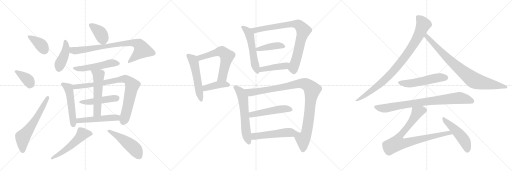
t = 0.00 s
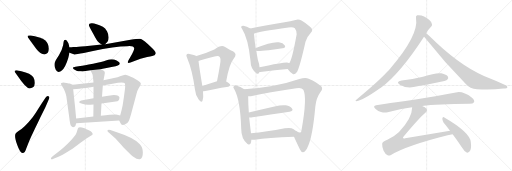
t = 4.56 s
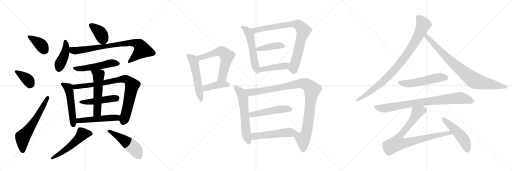
t = 9.12 s
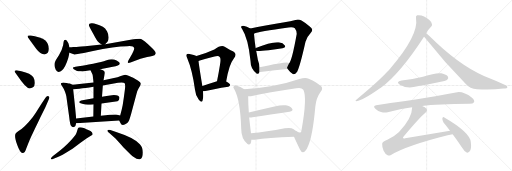
t = 13.67 s
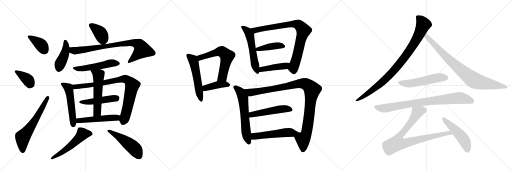
t = 18.23 s
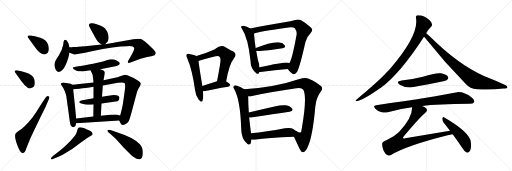
t = 22.79 s

The animated SVG that drew these frames (rendered in a browser with its animation timeline set to each time). Animation: 31 CSS @keyframes rules; one cycle of 22.79 s.

<svg version="1.1" viewBox="0 0 3072 1024" xmlns="http://www.w3.org/2000/svg">
  <g stroke="lightgray" stroke-dasharray="1,1" stroke-width="1" transform="scale(4, 4)">
    <line x1="0" y1="0" x2="256" y2="256"></line>
    <line x1="256" y1="0" x2="0" y2="256"></line>
    <line x1="128" y1="0" x2="128" y2="256"></line>
    <line x1="0" y1="128" x2="256" y2="128"></line>
    <line x1="256" y1="0" x2="512" y2="256"></line>
    <line x1="512" y1="0" x2="256" y2="256"></line>
    <line x1="384" y1="0" x2="384" y2="256"></line>
    <line x1="256" y1="128" x2="512" y2="128"></line>
    <line x1="512" y1="0" x2="768" y2="256"></line>
    <line x1="768" y1="0" x2="512" y2="256"></line>
    <line x1="640" y1="0" x2="640" y2="256"></line>
    <line x1="512" y1="128" x2="768" y2="128"></line>
  </g>
<g transform="scale(1, -1) translate(0, -850)">
   <style type="text/css">
    @keyframes keyframes0 {
      from {
       stroke: black;
       stroke-dashoffset: 381;
       stroke-width: 128;
       }
       55% {
       animation-timing-function: step-end;
       stroke: black;
       stroke-dashoffset: 0;
       stroke-width: 128;
       }
       to {
       stroke: black;
       stroke-width: 1024;
       }
       }
       #make-me-a-hanzi-animation-0 {
         animation: keyframes0 0.560059s both;
         animation-delay: 0.000000s;
         animation-timing-function: linear;
       }
    @keyframes keyframes1 {
      from {
       stroke: black;
       stroke-dashoffset: 377;
       stroke-width: 128;
       }
       55% {
       animation-timing-function: step-end;
       stroke: black;
       stroke-dashoffset: 0;
       stroke-width: 128;
       }
       to {
       stroke: black;
       stroke-width: 1024;
       }
       }
       #make-me-a-hanzi-animation-1 {
         animation: keyframes1 0.556803s both;
         animation-delay: 0.560059s;
         animation-timing-function: linear;
       }
    @keyframes keyframes2 {
      from {
       stroke: black;
       stroke-dashoffset: 619;
       stroke-width: 128;
       }
       67% {
       animation-timing-function: step-end;
       stroke: black;
       stroke-dashoffset: 0;
       stroke-width: 128;
       }
       to {
       stroke: black;
       stroke-width: 1024;
       }
       }
       #make-me-a-hanzi-animation-2 {
         animation: keyframes2 0.753743s both;
         animation-delay: 1.116862s;
         animation-timing-function: linear;
       }
    @keyframes keyframes3 {
      from {
       stroke: black;
       stroke-dashoffset: 389;
       stroke-width: 128;
       }
       56% {
       animation-timing-function: step-end;
       stroke: black;
       stroke-dashoffset: 0;
       stroke-width: 128;
       }
       to {
       stroke: black;
       stroke-width: 1024;
       }
       }
       #make-me-a-hanzi-animation-3 {
         animation: keyframes3 0.566569s both;
         animation-delay: 1.870605s;
         animation-timing-function: linear;
       }
    @keyframes keyframes4 {
      from {
       stroke: black;
       stroke-dashoffset: 429;
       stroke-width: 128;
       }
       58% {
       animation-timing-function: step-end;
       stroke: black;
       stroke-dashoffset: 0;
       stroke-width: 128;
       }
       to {
       stroke: black;
       stroke-width: 1024;
       }
       }
       #make-me-a-hanzi-animation-4 {
         animation: keyframes4 0.599121s both;
         animation-delay: 2.437174s;
         animation-timing-function: linear;
       }
    @keyframes keyframes5 {
      from {
       stroke: black;
       stroke-dashoffset: 819;
       stroke-width: 128;
       }
       73% {
       animation-timing-function: step-end;
       stroke: black;
       stroke-dashoffset: 0;
       stroke-width: 128;
       }
       to {
       stroke: black;
       stroke-width: 1024;
       }
       }
       #make-me-a-hanzi-animation-5 {
         animation: keyframes5 0.916504s both;
         animation-delay: 3.036296s;
         animation-timing-function: linear;
       }
    @keyframes keyframes6 {
      from {
       stroke: black;
       stroke-dashoffset: 521;
       stroke-width: 128;
       }
       63% {
       animation-timing-function: step-end;
       stroke: black;
       stroke-dashoffset: 0;
       stroke-width: 128;
       }
       to {
       stroke: black;
       stroke-width: 1024;
       }
       }
       #make-me-a-hanzi-animation-6 {
         animation: keyframes6 0.673991s both;
         animation-delay: 3.952799s;
         animation-timing-function: linear;
       }
    @keyframes keyframes7 {
      from {
       stroke: black;
       stroke-dashoffset: 526;
       stroke-width: 128;
       }
       63% {
       animation-timing-function: step-end;
       stroke: black;
       stroke-dashoffset: 0;
       stroke-width: 128;
       }
       to {
       stroke: black;
       stroke-width: 1024;
       }
       }
       #make-me-a-hanzi-animation-7 {
         animation: keyframes7 0.678060s both;
         animation-delay: 4.626790s;
         animation-timing-function: linear;
       }
    @keyframes keyframes8 {
      from {
       stroke: black;
       stroke-dashoffset: 854;
       stroke-width: 128;
       }
       74% {
       animation-timing-function: step-end;
       stroke: black;
       stroke-dashoffset: 0;
       stroke-width: 128;
       }
       to {
       stroke: black;
       stroke-width: 1024;
       }
       }
       #make-me-a-hanzi-animation-8 {
         animation: keyframes8 0.944987s both;
         animation-delay: 5.304850s;
         animation-timing-function: linear;
       }
    @keyframes keyframes9 {
      from {
       stroke: black;
       stroke-dashoffset: 478;
       stroke-width: 128;
       }
       61% {
       animation-timing-function: step-end;
       stroke: black;
       stroke-dashoffset: 0;
       stroke-width: 128;
       }
       to {
       stroke: black;
       stroke-width: 1024;
       }
       }
       #make-me-a-hanzi-animation-9 {
         animation: keyframes9 0.638997s both;
         animation-delay: 6.249837s;
         animation-timing-function: linear;
       }
    @keyframes keyframes10 {
      from {
       stroke: black;
       stroke-dashoffset: 550;
       stroke-width: 128;
       }
       64% {
       animation-timing-function: step-end;
       stroke: black;
       stroke-dashoffset: 0;
       stroke-width: 128;
       }
       to {
       stroke: black;
       stroke-width: 1024;
       }
       }
       #make-me-a-hanzi-animation-10 {
         animation: keyframes10 0.697591s both;
         animation-delay: 6.888835s;
         animation-timing-function: linear;
       }
    @keyframes keyframes11 {
      from {
       stroke: black;
       stroke-dashoffset: 510;
       stroke-width: 128;
       }
       62% {
       animation-timing-function: step-end;
       stroke: black;
       stroke-dashoffset: 0;
       stroke-width: 128;
       }
       to {
       stroke: black;
       stroke-width: 1024;
       }
       }
       #make-me-a-hanzi-animation-11 {
         animation: keyframes11 0.665039s both;
         animation-delay: 7.586426s;
         animation-timing-function: linear;
       }
    @keyframes keyframes12 {
      from {
       stroke: black;
       stroke-dashoffset: 539;
       stroke-width: 128;
       }
       64% {
       animation-timing-function: step-end;
       stroke: black;
       stroke-dashoffset: 0;
       stroke-width: 128;
       }
       to {
       stroke: black;
       stroke-width: 1024;
       }
       }
       #make-me-a-hanzi-animation-12 {
         animation: keyframes12 0.688639s both;
         animation-delay: 8.251465s;
         animation-timing-function: linear;
       }
    @keyframes keyframes13 {
      from {
       stroke: black;
       stroke-dashoffset: 500;
       stroke-width: 128;
       }
       62% {
       animation-timing-function: step-end;
       stroke: black;
       stroke-dashoffset: 0;
       stroke-width: 128;
       }
       to {
       stroke: black;
       stroke-width: 1024;
       }
       }
       #make-me-a-hanzi-animation-13 {
         animation: keyframes13 0.656901s both;
         animation-delay: 8.940104s;
         animation-timing-function: linear;
       }
    @keyframes keyframes14 {
      from {
       stroke: black;
       stroke-dashoffset: 537;
       stroke-width: 128;
       }
       64% {
       animation-timing-function: step-end;
       stroke: black;
       stroke-dashoffset: 0;
       stroke-width: 128;
       }
       to {
       stroke: black;
       stroke-width: 1024;
       }
       }
       #make-me-a-hanzi-animation-14 {
         animation: keyframes14 0.687012s both;
         animation-delay: 9.597005s;
         animation-timing-function: linear;
       }
    @keyframes keyframes15 {
      from {
       stroke: black;
       stroke-dashoffset: 610;
       stroke-width: 128;
       }
       67% {
       animation-timing-function: step-end;
       stroke: black;
       stroke-dashoffset: 0;
       stroke-width: 128;
       }
       to {
       stroke: black;
       stroke-width: 1024;
       }
       }
       #make-me-a-hanzi-animation-15 {
         animation: keyframes15 0.746419s both;
         animation-delay: 10.284017s;
         animation-timing-function: linear;
       }
    @keyframes keyframes16 {
      from {
       stroke: black;
       stroke-dashoffset: 411;
       stroke-width: 128;
       }
       57% {
       animation-timing-function: step-end;
       stroke: black;
       stroke-dashoffset: 0;
       stroke-width: 128;
       }
       to {
       stroke: black;
       stroke-width: 1024;
       }
       }
       #make-me-a-hanzi-animation-16 {
         animation: keyframes16 0.584473s both;
         animation-delay: 11.030436s;
         animation-timing-function: linear;
       }
    @keyframes keyframes17 {
      from {
       stroke: black;
       stroke-dashoffset: 549;
       stroke-width: 128;
       }
       64% {
       animation-timing-function: step-end;
       stroke: black;
       stroke-dashoffset: 0;
       stroke-width: 128;
       }
       to {
       stroke: black;
       stroke-width: 1024;
       }
       }
       #make-me-a-hanzi-animation-17 {
         animation: keyframes17 0.696777s both;
         animation-delay: 11.614909s;
         animation-timing-function: linear;
       }
    @keyframes keyframes18 {
      from {
       stroke: black;
       stroke-dashoffset: 839;
       stroke-width: 128;
       }
       73% {
       animation-timing-function: step-end;
       stroke: black;
       stroke-dashoffset: 0;
       stroke-width: 128;
       }
       to {
       stroke: black;
       stroke-width: 1024;
       }
       }
       #make-me-a-hanzi-animation-18 {
         animation: keyframes18 0.932780s both;
         animation-delay: 12.311686s;
         animation-timing-function: linear;
       }
    @keyframes keyframes19 {
      from {
       stroke: black;
       stroke-dashoffset: 420;
       stroke-width: 128;
       }
       58% {
       animation-timing-function: step-end;
       stroke: black;
       stroke-dashoffset: 0;
       stroke-width: 128;
       }
       to {
       stroke: black;
       stroke-width: 1024;
       }
       }
       #make-me-a-hanzi-animation-19 {
         animation: keyframes19 0.591797s both;
         animation-delay: 13.244466s;
         animation-timing-function: linear;
       }
    @keyframes keyframes20 {
      from {
       stroke: black;
       stroke-dashoffset: 434;
       stroke-width: 128;
       }
       59% {
       animation-timing-function: step-end;
       stroke: black;
       stroke-dashoffset: 0;
       stroke-width: 128;
       }
       to {
       stroke: black;
       stroke-width: 1024;
       }
       }
       #make-me-a-hanzi-animation-20 {
         animation: keyframes20 0.603190s both;
         animation-delay: 13.836263s;
         animation-timing-function: linear;
       }
    @keyframes keyframes21 {
      from {
       stroke: black;
       stroke-dashoffset: 607;
       stroke-width: 128;
       }
       66% {
       animation-timing-function: step-end;
       stroke: black;
       stroke-dashoffset: 0;
       stroke-width: 128;
       }
       to {
       stroke: black;
       stroke-width: 1024;
       }
       }
       #make-me-a-hanzi-animation-21 {
         animation: keyframes21 0.743978s both;
         animation-delay: 14.439453s;
         animation-timing-function: linear;
       }
    @keyframes keyframes22 {
      from {
       stroke: black;
       stroke-dashoffset: 1047;
       stroke-width: 128;
       }
       77% {
       animation-timing-function: step-end;
       stroke: black;
       stroke-dashoffset: 0;
       stroke-width: 128;
       }
       to {
       stroke: black;
       stroke-width: 1024;
       }
       }
       #make-me-a-hanzi-animation-22 {
         animation: keyframes22 1.102051s both;
         animation-delay: 15.183431s;
         animation-timing-function: linear;
       }
    @keyframes keyframes23 {
      from {
       stroke: black;
       stroke-dashoffset: 506;
       stroke-width: 128;
       }
       62% {
       animation-timing-function: step-end;
       stroke: black;
       stroke-dashoffset: 0;
       stroke-width: 128;
       }
       to {
       stroke: black;
       stroke-width: 1024;
       }
       }
       #make-me-a-hanzi-animation-23 {
         animation: keyframes23 0.661784s both;
         animation-delay: 16.285482s;
         animation-timing-function: linear;
       }
    @keyframes keyframes24 {
      from {
       stroke: black;
       stroke-dashoffset: 520;
       stroke-width: 128;
       }
       63% {
       animation-timing-function: step-end;
       stroke: black;
       stroke-dashoffset: 0;
       stroke-width: 128;
       }
       to {
       stroke: black;
       stroke-width: 1024;
       }
       }
       #make-me-a-hanzi-animation-24 {
         animation: keyframes24 0.673177s both;
         animation-delay: 16.947266s;
         animation-timing-function: linear;
       }
    @keyframes keyframes25 {
      from {
       stroke: black;
       stroke-dashoffset: 927;
       stroke-width: 128;
       }
       75% {
       animation-timing-function: step-end;
       stroke: black;
       stroke-dashoffset: 0;
       stroke-width: 128;
       }
       to {
       stroke: black;
       stroke-width: 1024;
       }
       }
       #make-me-a-hanzi-animation-25 {
         animation: keyframes25 1.004395s both;
         animation-delay: 17.620443s;
         animation-timing-function: linear;
       }
    @keyframes keyframes26 {
      from {
       stroke: black;
       stroke-dashoffset: 854;
       stroke-width: 128;
       }
       74% {
       animation-timing-function: step-end;
       stroke: black;
       stroke-dashoffset: 0;
       stroke-width: 128;
       }
       to {
       stroke: black;
       stroke-width: 1024;
       }
       }
       #make-me-a-hanzi-animation-26 {
         animation: keyframes26 0.944987s both;
         animation-delay: 18.624837s;
         animation-timing-function: linear;
       }
    @keyframes keyframes27 {
      from {
       stroke: black;
       stroke-dashoffset: 535;
       stroke-width: 128;
       }
       64% {
       animation-timing-function: step-end;
       stroke: black;
       stroke-dashoffset: 0;
       stroke-width: 128;
       }
       to {
       stroke: black;
       stroke-width: 1024;
       }
       }
       #make-me-a-hanzi-animation-27 {
         animation: keyframes27 0.685384s both;
         animation-delay: 19.569824s;
         animation-timing-function: linear;
       }
    @keyframes keyframes28 {
      from {
       stroke: black;
       stroke-dashoffset: 840;
       stroke-width: 128;
       }
       73% {
       animation-timing-function: step-end;
       stroke: black;
       stroke-dashoffset: 0;
       stroke-width: 128;
       }
       to {
       stroke: black;
       stroke-width: 1024;
       }
       }
       #make-me-a-hanzi-animation-28 {
         animation: keyframes28 0.933594s both;
         animation-delay: 20.255208s;
         animation-timing-function: linear;
       }
    @keyframes keyframes29 {
      from {
       stroke: black;
       stroke-dashoffset: 856;
       stroke-width: 128;
       }
       74% {
       animation-timing-function: step-end;
       stroke: black;
       stroke-dashoffset: 0;
       stroke-width: 128;
       }
       to {
       stroke: black;
       stroke-width: 1024;
       }
       }
       #make-me-a-hanzi-animation-29 {
         animation: keyframes29 0.946615s both;
         animation-delay: 21.188802s;
         animation-timing-function: linear;
       }
    @keyframes keyframes30 {
      from {
       stroke: black;
       stroke-dashoffset: 493;
       stroke-width: 128;
       }
       62% {
       animation-timing-function: step-end;
       stroke: black;
       stroke-dashoffset: 0;
       stroke-width: 128;
       }
       to {
       stroke: black;
       stroke-width: 1024;
       }
       }
       #make-me-a-hanzi-animation-30 {
         animation: keyframes30 0.651204s both;
         animation-delay: 22.135417s;
         animation-timing-function: linear;
       }
</style>
<path d="M 267 524 Q 293 528 293 558 Q 293 588 270 609 Q 257 620 209 633 L 185 638 Q 170 640 167 636 Q 164 631 169 624 L 217 558 Q 243 524 267 524 Z" fill="lightgray"></path> 
<path d="M 105 396 Q 156 320 178 320 Q 187 320 198 327 Q 209 334 209 353 Q 209 372 200 387 Q 185 412 128 424 L 100 429 Q 92 430 89 426.5 Q 86 423 91 416 L 105 396 Z" fill="lightgray"></path> 
<path d="M 247 226 L 227 194 Q 214 171 196 148 Q 150 89 109 63 Q 95 54 93 48 Q 85 33 103 -18 Q 121 -69 136 -67 Q 150 -67 157 -42 L 167 -16 Q 177 11 188 34 L 210 80 Q 221 101 241 144 L 273 209 L 293 256 Q 300 270 291 274 Q 281 278 273 264 L 247 226 Z" fill="lightgray"></path> 
<path d="M 631 585 L 645 601 Q 651 606 652 626 Q 652 646 642 664 Q 632 682 617 690 Q 574 712 553 712 Q 526 714 536 692 Q 542 680 561 645 Q 579 610 587 602 Q 595 594 610 584 C 623 575 623 575 631 585 Z" fill="lightgray"></path> 
<path d="M 417 568 L 411 590 Q 409 596 403 604 Q 397 612 392 612 Q 387 612 385 609.5 Q 383 607 381 596 L 379 581 Q 372 548 353.5 519.5 Q 335 491 333 486 Q 320 461 334.5 432 Q 349 403 381 439 Q 405 475 417 535 L 417 568 Z" fill="lightgray"></path> 
<path d="M 417 535 L 430 530 Q 439 527 444 525 Q 449 523 503 533 L 551 544 Q 691 574 763 574 Q 802 578 805 562 Q 807 553 783 510 L 771 490 Q 759 466 783 476 L 803 484 Q 843 502 883 509 Q 922 515 927 519 Q 931 524 934 530 Q 938 539 901 573 L 885 588 Q 851 617 839 618 Q 827 619 783 612 L 631 585 L 610 584 L 511 574 Q 461 569 452 569 L 439 569 Q 431 568 417 568 C 387 567 389 545 417 535 Z" fill="lightgray"></path> 
<path d="M 601 436 L 677 450 Q 715 455 719 468 Q 719 472 716.5 476 Q 714 480 699.5 488 Q 685 496 670.5 496 Q 656 496 635.5 488 Q 615 480 558.5 469 Q 502 458 481 455 L 453 451 Q 439 448 438 446 Q 437 444 439 440 Q 441 436 451 431 Q 461 426 463.5 425 Q 466 424 483 423 Q 500 422 503 423 L 543 429 L 601 436 Z" fill="lightgray"></path> 
<path d="M 435 342 L 419 350 Q 417 350 399 353 Q 381 356 375 355 Q 368 354 366 351 Q 363 348 373 334 Q 383 320 390 301 Q 397 282 398 274 L 415 150 Q 420 105 425 98 Q 435 82 447 90 Q 453 92 457 112 L 457 140 L 450 214 L 439 316 C 436 341 436 341 435 342 Z" fill="lightgray"></path> 
<path d="M 743 266 L 736 220 Q 731 194 721 158 C 714 131 714 131 715 128 L 727 106 Q 735 98 751 105 Q 766 112 772 123 Q 777 134 787 169 L 820 292 Q 824 308 832 322 L 841 337 Q 845 344 845 350 Q 845 356 827 368 L 799 384 Q 760 403 751 403 Q 741 402 725 395 Q 709 388 677 382 L 621 369 L 561 356 L 477 347 Q 472 346 435 342 C 405 339 409 314 439 316 L 477 319 Q 508 321 561 330 L 617 338 L 708 355 Q 740 359 747 353 Q 753 346 750 319 L 743 266 Z" fill="lightgray"></path> 
<path d="M 609 230 L 705 243 Q 717 248 717 264 Q 717 280 683 281 Q 674 281 612 270 L 561 261 L 487 248 Q 475 245 475 237 Q 475 232 493 228 Q 514 222 527 222 Q 540 222 561 224 L 609 230 Z" fill="lightgray"></path> 
<path d="M 605 156 L 609 230 L 612 270 L 617 338 L 621 369 L 627 401 Q 629 412 629 414 Q 629 416 626 423 Q 622 430 601 436 C 572 445 530 456 543 429 L 555 404 Q 557 399 561 356 L 561 330 L 561 261 L 561 224 L 560 152 C 560 122 603 126 605 156 Z" fill="lightgray"></path> 
<path d="M 721 158 L 696 164 Q 667 164 605 156 L 560 152 L 457 140 C 427 137 427 110 457 112 L 715 128 C 745 130 750 151 721 158 Z" fill="lightgray"></path> 
<path d="M 347 -91 Q 358 -87 391 -68 L 435 -41 L 483 -5 L 521 21 L 555 42 Q 560 57 533 69 Q 517 76 507 81 Q 480 90 470 85 Q 467 82 463.5 67.5 Q 460 53 453.5 43 Q 447 33 419 2.5 Q 391 -28 341 -67 L 316 -86 Q 303 -97 305.5 -102.5 Q 308 -108 321 -102 L 347 -91 Z" fill="lightgray"></path> 
<path d="M 671 40 L 693 20 L 731 -22 Q 736 -29 762.5 -55.5 Q 789 -82 800 -90 Q 828 -110 842.5 -103.5 Q 857 -97 857 -64.5 Q 857 -32 839 -14 Q 805 25 701 58 L 662 71 Q 649 75 645 69 Q 642 63 654 54 L 671 40 Z" fill="lightgray"></path> 
<path d="M 1179 515 Q 1167 521 1137 527 Q 1124 531 1121 525 Q 1114 519 1123 503 Q 1154 430 1170 313 Q 1173 279 1192 254 Q 1210 232 1215 247 Q 1222 268 1218 304 L 1214 335 Q 1195 450 1191 485 C 1188 511 1188 511 1179 515 Z" fill="lightgray"></path> 
<path d="M 1357 362 Q 1375 467 1402 499 Q 1426 527 1400 542 Q 1378 552 1348 571 Q 1326 583 1286 554 Q 1241 533 1179 515 C 1150 506 1163 476 1191 485 Q 1210 492 1287 512 Q 1312 519 1318 509 Q 1327 502 1320 462 Q 1313 417 1302 363 C 1296 334 1352 332 1357 362 Z" fill="lightgray"></path> 
<path d="M 1218 304 Q 1227 303 1240 306 Q 1280 318 1370 331 Q 1380 332 1381 342 Q 1381 349 1357 362 C 1336 374 1331 372 1302 363 Q 1253 347 1214 335 C 1185 326 1188 305 1218 304 Z" fill="lightgray"></path> 
<path d="M 1502 680 Q 1481 692 1460 696 Q 1453 697 1449 693 Q 1443 689 1452 678 Q 1489 621 1503 486 Q 1503 435 1541 409 L 1543 408 Q 1553 407 1557 419 L 1557 447 Q 1556 469 1547 493 Q 1543 517 1537 546 L 1534 562 Q 1527 611 1524 649 C 1522 669 1522 669 1502 680 Z" fill="lightgray"></path> 
<path d="M 1726 437 Q 1742 415 1757 407 Q 1767 400 1783 421 Q 1799 449 1833 600 Q 1842 631 1866 656 Q 1879 669 1868 683 Q 1852 701 1809 728 Q 1790 738 1773 731 Q 1743 724 1707 718 Q 1658 709 1594 698 Q 1542 688 1502 680 C 1473 674 1496 640 1524 649 Q 1551 662 1731 686 Q 1759 690 1769 681 Q 1782 663 1780 646 Q 1752 490 1735 472 C 1721 445 1720 444 1726 437 Z" fill="lightgray"></path> 
<path d="M 1537 546 Q 1543 542 1611 549 Q 1656 556 1695 561 Q 1717 565 1709 578 Q 1699 593 1673 597 Q 1649 600 1608 588 Q 1569 575 1535 563 Q 1534 563 1534 562 C 1512 551 1512 551 1537 546 Z" fill="lightgray"></path> 
<path d="M 1557 419 Q 1558 419 1562 419 Q 1653 431 1726 437 C 1756 439 1762 460 1735 472 Q 1734 473 1728 475 Q 1707 479 1557 447 C 1528 441 1527 418 1557 419 Z" fill="lightgray"></path> 
<path d="M 1465 315 Q 1443 331 1417 338 Q 1410 341 1404 335 Q 1395 329 1405 317 Q 1442 251 1447 83 Q 1447 17 1485 -13 L 1488 -15 Q 1506 -22 1508 11 Q 1508 12 1508 13 L 1506 51 Q 1500 99 1495 146 L 1493 176 Q 1489 230 1489 273 C 1489 299 1489 299 1465 315 Z" fill="lightgray"></path> 
<path d="M 1764 31 Q 1776 4 1799 -44 Q 1808 -63 1819 -62 Q 1835 -59 1846 -31 Q 1876 30 1892 212 Q 1898 264 1922 297 Q 1941 319 1927 333 Q 1903 357 1852 379 Q 1833 389 1796 377 Q 1658 329 1465 315 C 1435 313 1459 269 1489 273 Q 1496 273 1505 274 Q 1611 296 1778 321 Q 1808 327 1820 313 Q 1844 268 1810 76 Q 1809 58 1801 56 Q 1797 53 1779 63 C 1750 71 1752 58 1764 31 Z" fill="lightgray"></path> 
<path d="M 1495 146 Q 1502 145 1515 147 Q 1642 168 1737 181 Q 1762 184 1753 198 Q 1743 214 1715 219 Q 1690 223 1647 212 Q 1563 193 1493 176 C 1464 169 1465 147 1495 146 Z" fill="lightgray"></path> 
<path d="M 1508 13 Q 1518 12 1529 13 Q 1605 26 1764 31 C 1794 32 1803 45 1779 63 Q 1769 70 1762 76 Q 1744 88 1709 81 Q 1597 59 1506 51 C 1476 48 1478 15 1508 13 Z" fill="lightgray"></path> 
<path d="M 2557 652 Q 2566 670 2585 689 Q 2594 695 2592 706 Q 2591 718 2576 731 Q 2540 764 2503 759 Q 2493 756 2496 743 Q 2514 641 2343 442 Q 2333 430 2322 419 Q 2270 362 2138 253 Q 2128 247 2140 244 Q 2176 248 2280 321 Q 2283 324 2287 326 Q 2404 414 2544 631 L 2557 652 Z" fill="lightgray"></path> 
<path d="M 2544 631 Q 2547 628 2551 623 Q 2666 478 2795 347 Q 2819 319 2862 316 Q 2940 309 3021 320 Q 3043 321 3044 326 Q 3047 333 3031 341 Q 2973 368 2904 395 Q 2751 461 2578 633 Q 2565 646 2557 652 C 2534 672 2525 654 2544 631 Z" fill="lightgray"></path> 
<path d="M 2410 368 Q 2371 361 2399 343 Q 2442 316 2505 333 Q 2574 346 2645 361 Q 2678 368 2683 373 Q 2693 382 2688 391 Q 2679 404 2648 411 Q 2618 417 2538 391 Q 2474 375 2410 368 Z" fill="lightgray"></path> 
<path d="M 2533 215 Q 2623 227 2817 228 Q 2839 228 2844 237 Q 2850 250 2832 265 Q 2775 307 2735 296 Q 2617 271 2257 220 Q 2235 217 2252 199 Q 2267 184 2286 179 Q 2308 173 2326 178 Q 2395 197 2473 207 L 2533 215 Z" fill="lightgray"></path> 
<path d="M 2700 66 L 2431 22 Q 2421 19 2418 23 Q 2417 26 2423 33 Q 2517 145 2552 174 Q 2568 189 2559 199 Q 2552 208 2533 215 C 2506 228 2476 237 2473 207 Q 2473 141 2394 59 Q 2369 34 2324 12 Q 2293 0 2293 -11 Q 2292 -30 2301 -52 Q 2311 -74 2326 -81 Q 2333 -85 2346 -79 Q 2442 -22 2686 39 Q 2701 43 2716 45 C 2746 50 2730 71 2700 66 Z" fill="lightgray"></path> 
<path d="M 2716 45 Q 2743 9 2773 -36 Q 2786 -58 2800 -64 Q 2809 -67 2817 -58 Q 2830 -46 2825 -2 Q 2821 56 2666 146 Q 2659 153 2654 141 Q 2653 128 2661 116 Q 2680 94 2700 66 L 2716 45 Z" fill="lightgray"></path> 
      <clipPath id="make-me-a-hanzi-clip-0">
      <path d="M 267 524 Q 293 528 293 558 Q 293 588 270 609 Q 257 620 209 633 L 185 638 Q 170 640 167 636 Q 164 631 169 624 L 217 558 Q 243 524 267 524 Z" fill="lightgray"></path>
      </clipPath>
      <path clip-path="url(#make-me-a-hanzi-clip-0)" d="M 173 631 L 243 584 L 265 550 " fill="none" id="make-me-a-hanzi-animation-0" stroke-dasharray="253 506" stroke-linecap="round"></path>

      <clipPath id="make-me-a-hanzi-clip-1">
      <path d="M 105 396 Q 156 320 178 320 Q 187 320 198 327 Q 209 334 209 353 Q 209 372 200 387 Q 185 412 128 424 L 100 429 Q 92 430 89 426.5 Q 86 423 91 416 L 105 396 Z" fill="lightgray"></path>
      </clipPath>
      <path clip-path="url(#make-me-a-hanzi-clip-1)" d="M 96 422 L 167 372 L 180 350 L 179 341 " fill="none" id="make-me-a-hanzi-animation-1" stroke-dasharray="249 498" stroke-linecap="round"></path>

      <clipPath id="make-me-a-hanzi-clip-2">
      <path d="M 247 226 L 227 194 Q 214 171 196 148 Q 150 89 109 63 Q 95 54 93 48 Q 85 33 103 -18 Q 121 -69 136 -67 Q 150 -67 157 -42 L 167 -16 Q 177 11 188 34 L 210 80 Q 221 101 241 144 L 273 209 L 293 256 Q 300 270 291 274 Q 281 278 273 264 L 247 226 Z" fill="lightgray"></path>
      </clipPath>
      <path clip-path="url(#make-me-a-hanzi-clip-2)" d="M 136 -53 L 136 28 L 220 144 L 287 266 " fill="none" id="make-me-a-hanzi-animation-2" stroke-dasharray="491 982" stroke-linecap="round"></path>

      <clipPath id="make-me-a-hanzi-clip-3">
      <path d="M 631 585 L 645 601 Q 651 606 652 626 Q 652 646 642 664 Q 632 682 617 690 Q 574 712 553 712 Q 526 714 536 692 Q 542 680 561 645 Q 579 610 587 602 Q 595 594 610 584 C 623 575 623 575 631 585 Z" fill="lightgray"></path>
      </clipPath>
      <path clip-path="url(#make-me-a-hanzi-clip-3)" d="M 546 700 L 602 652 L 625 597 " fill="none" id="make-me-a-hanzi-animation-3" stroke-dasharray="261 522" stroke-linecap="round"></path>

      <clipPath id="make-me-a-hanzi-clip-4">
      <path d="M 417 568 L 411 590 Q 409 596 403 604 Q 397 612 392 612 Q 387 612 385 609.5 Q 383 607 381 596 L 379 581 Q 372 548 353.5 519.5 Q 335 491 333 486 Q 320 461 334.5 432 Q 349 403 381 439 Q 405 475 417 535 L 417 568 Z" fill="lightgray"></path>
      </clipPath>
      <path clip-path="url(#make-me-a-hanzi-clip-4)" d="M 392 601 L 397 580 L 391 532 L 352 437 " fill="none" id="make-me-a-hanzi-animation-4" stroke-dasharray="301 602" stroke-linecap="round"></path>

      <clipPath id="make-me-a-hanzi-clip-5">
      <path d="M 417 535 L 430 530 Q 439 527 444 525 Q 449 523 503 533 L 551 544 Q 691 574 763 574 Q 802 578 805 562 Q 807 553 783 510 L 771 490 Q 759 466 783 476 L 803 484 Q 843 502 883 509 Q 922 515 927 519 Q 931 524 934 530 Q 938 539 901 573 L 885 588 Q 851 617 839 618 Q 827 619 783 612 L 631 585 L 610 584 L 511 574 Q 461 569 452 569 L 439 569 Q 431 568 417 568 C 387 567 389 545 417 535 Z" fill="lightgray"></path>
      </clipPath>
      <path clip-path="url(#make-me-a-hanzi-clip-5)" d="M 423 563 L 437 549 L 488 549 L 686 583 L 814 592 L 841 575 L 852 550 L 775 481 " fill="none" id="make-me-a-hanzi-animation-5" stroke-dasharray="691 1382" stroke-linecap="round"></path>

      <clipPath id="make-me-a-hanzi-clip-6">
      <path d="M 601 436 L 677 450 Q 715 455 719 468 Q 719 472 716.5 476 Q 714 480 699.5 488 Q 685 496 670.5 496 Q 656 496 635.5 488 Q 615 480 558.5 469 Q 502 458 481 455 L 453 451 Q 439 448 438 446 Q 437 444 439 440 Q 441 436 451 431 Q 461 426 463.5 425 Q 466 424 483 423 Q 500 422 503 423 L 543 429 L 601 436 Z" fill="lightgray"></path>
      </clipPath>
      <path clip-path="url(#make-me-a-hanzi-clip-6)" d="M 447 444 L 488 439 L 660 471 L 709 469 " fill="none" id="make-me-a-hanzi-animation-6" stroke-dasharray="393 786" stroke-linecap="round"></path>

      <clipPath id="make-me-a-hanzi-clip-7">
      <path d="M 435 342 L 419 350 Q 417 350 399 353 Q 381 356 375 355 Q 368 354 366 351 Q 363 348 373 334 Q 383 320 390 301 Q 397 282 398 274 L 415 150 Q 420 105 425 98 Q 435 82 447 90 Q 453 92 457 112 L 457 140 L 450 214 L 439 316 C 436 341 436 341 435 342 Z" fill="lightgray"></path>
      </clipPath>
      <path clip-path="url(#make-me-a-hanzi-clip-7)" d="M 372 349 L 410 324 L 419 292 L 439 102 " fill="none" id="make-me-a-hanzi-animation-7" stroke-dasharray="398 796" stroke-linecap="round"></path>

      <clipPath id="make-me-a-hanzi-clip-8">
      <path d="M 743 266 L 736 220 Q 731 194 721 158 C 714 131 714 131 715 128 L 727 106 Q 735 98 751 105 Q 766 112 772 123 Q 777 134 787 169 L 820 292 Q 824 308 832 322 L 841 337 Q 845 344 845 350 Q 845 356 827 368 L 799 384 Q 760 403 751 403 Q 741 402 725 395 Q 709 388 677 382 L 621 369 L 561 356 L 477 347 Q 472 346 435 342 C 405 339 409 314 439 316 L 477 319 Q 508 321 561 330 L 617 338 L 708 355 Q 740 359 747 353 Q 753 346 750 319 L 743 266 Z" fill="lightgray"></path>
      </clipPath>
      <path clip-path="url(#make-me-a-hanzi-clip-8)" d="M 445 324 L 451 331 L 551 340 L 740 378 L 765 372 L 793 336 L 768 215 L 739 119 " fill="none" id="make-me-a-hanzi-animation-8" stroke-dasharray="726 1452" stroke-linecap="round"></path>

      <clipPath id="make-me-a-hanzi-clip-9">
      <path d="M 609 230 L 705 243 Q 717 248 717 264 Q 717 280 683 281 Q 674 281 612 270 L 561 261 L 487 248 Q 475 245 475 237 Q 475 232 493 228 Q 514 222 527 222 Q 540 222 561 224 L 609 230 Z" fill="lightgray"></path>
      </clipPath>
      <path clip-path="url(#make-me-a-hanzi-clip-9)" d="M 481 238 L 553 241 L 701 263 " fill="none" id="make-me-a-hanzi-animation-9" stroke-dasharray="350 700" stroke-linecap="round"></path>

      <clipPath id="make-me-a-hanzi-clip-10">
      <path d="M 605 156 L 609 230 L 612 270 L 617 338 L 621 369 L 627 401 Q 629 412 629 414 Q 629 416 626 423 Q 622 430 601 436 C 572 445 530 456 543 429 L 555 404 Q 557 399 561 356 L 561 330 L 561 261 L 561 224 L 560 152 C 560 122 603 126 605 156 Z" fill="lightgray"></path>
      </clipPath>
      <path clip-path="url(#make-me-a-hanzi-clip-10)" d="M 551 425 L 591 399 L 583 177 L 567 159 " fill="none" id="make-me-a-hanzi-animation-10" stroke-dasharray="422 844" stroke-linecap="round"></path>

      <clipPath id="make-me-a-hanzi-clip-11">
      <path d="M 721 158 L 696 164 Q 667 164 605 156 L 560 152 L 457 140 C 427 137 427 110 457 112 L 715 128 C 745 130 750 151 721 158 Z" fill="lightgray"></path>
      </clipPath>
      <path clip-path="url(#make-me-a-hanzi-clip-11)" d="M 464 119 L 471 127 L 691 145 L 713 152 " fill="none" id="make-me-a-hanzi-animation-11" stroke-dasharray="382 764" stroke-linecap="round"></path>

      <clipPath id="make-me-a-hanzi-clip-12">
      <path d="M 347 -91 Q 358 -87 391 -68 L 435 -41 L 483 -5 L 521 21 L 555 42 Q 560 57 533 69 Q 517 76 507 81 Q 480 90 470 85 Q 467 82 463.5 67.5 Q 460 53 453.5 43 Q 447 33 419 2.5 Q 391 -28 341 -67 L 316 -86 Q 303 -97 305.5 -102.5 Q 308 -108 321 -102 L 347 -91 Z" fill="lightgray"></path>
      </clipPath>
      <path clip-path="url(#make-me-a-hanzi-clip-12)" d="M 544 47 L 495 46 L 428 -20 L 313 -100 " fill="none" id="make-me-a-hanzi-animation-12" stroke-dasharray="411 822" stroke-linecap="round"></path>

      <clipPath id="make-me-a-hanzi-clip-13">
      <path d="M 671 40 L 693 20 L 731 -22 Q 736 -29 762.5 -55.5 Q 789 -82 800 -90 Q 828 -110 842.5 -103.5 Q 857 -97 857 -64.5 Q 857 -32 839 -14 Q 805 25 701 58 L 662 71 Q 649 75 645 69 Q 642 63 654 54 L 671 40 Z" fill="lightgray"></path>
      </clipPath>
      <path clip-path="url(#make-me-a-hanzi-clip-13)" d="M 651 66 L 705 37 L 776 -13 L 813 -47 L 835 -87 " fill="none" id="make-me-a-hanzi-animation-13" stroke-dasharray="372 744" stroke-linecap="round"></path>

      <clipPath id="make-me-a-hanzi-clip-14">
      <path d="M 1179 515 Q 1167 521 1137 527 Q 1124 531 1121 525 Q 1114 519 1123 503 Q 1154 430 1170 313 Q 1173 279 1192 254 Q 1210 232 1215 247 Q 1222 268 1218 304 L 1214 335 Q 1195 450 1191 485 C 1188 511 1188 511 1179 515 Z" fill="lightgray"></path>
      </clipPath>
      <path clip-path="url(#make-me-a-hanzi-clip-14)" d="M 1130 517 L 1155 495 L 1163 478 L 1204 253 " fill="none" id="make-me-a-hanzi-animation-14" stroke-dasharray="409 818" stroke-linecap="round"></path>

      <clipPath id="make-me-a-hanzi-clip-15">
      <path d="M 1357 362 Q 1375 467 1402 499 Q 1426 527 1400 542 Q 1378 552 1348 571 Q 1326 583 1286 554 Q 1241 533 1179 515 C 1150 506 1163 476 1191 485 Q 1210 492 1287 512 Q 1312 519 1318 509 Q 1327 502 1320 462 Q 1313 417 1302 363 C 1296 334 1352 332 1357 362 Z" fill="lightgray"></path>
      </clipPath>
      <path clip-path="url(#make-me-a-hanzi-clip-15)" d="M 1193 491 L 1200 505 L 1306 540 L 1333 540 L 1351 527 L 1362 515 L 1335 389 L 1309 370 " fill="none" id="make-me-a-hanzi-animation-15" stroke-dasharray="482 964" stroke-linecap="round"></path>

      <clipPath id="make-me-a-hanzi-clip-16">
      <path d="M 1218 304 Q 1227 303 1240 306 Q 1280 318 1370 331 Q 1380 332 1381 342 Q 1381 349 1357 362 C 1336 374 1331 372 1302 363 Q 1253 347 1214 335 C 1185 326 1188 305 1218 304 Z" fill="lightgray"></path>
      </clipPath>
      <path clip-path="url(#make-me-a-hanzi-clip-16)" d="M 1223 313 L 1239 325 L 1309 343 L 1350 346 L 1371 341 " fill="none" id="make-me-a-hanzi-animation-16" stroke-dasharray="283 566" stroke-linecap="round"></path>

      <clipPath id="make-me-a-hanzi-clip-17">
      <path d="M 1502 680 Q 1481 692 1460 696 Q 1453 697 1449 693 Q 1443 689 1452 678 Q 1489 621 1503 486 Q 1503 435 1541 409 L 1543 408 Q 1553 407 1557 419 L 1557 447 Q 1556 469 1547 493 Q 1543 517 1537 546 L 1534 562 Q 1527 611 1524 649 C 1522 669 1522 669 1502 680 Z" fill="lightgray"></path>
      </clipPath>
      <path clip-path="url(#make-me-a-hanzi-clip-17)" d="M 1457 687 L 1487 662 L 1499 637 L 1527 478 L 1546 416 " fill="none" id="make-me-a-hanzi-animation-17" stroke-dasharray="421 842" stroke-linecap="round"></path>

      <clipPath id="make-me-a-hanzi-clip-18">
      <path d="M 1726 437 Q 1742 415 1757 407 Q 1767 400 1783 421 Q 1799 449 1833 600 Q 1842 631 1866 656 Q 1879 669 1868 683 Q 1852 701 1809 728 Q 1790 738 1773 731 Q 1743 724 1707 718 Q 1658 709 1594 698 Q 1542 688 1502 680 C 1473 674 1496 640 1524 649 Q 1551 662 1731 686 Q 1759 690 1769 681 Q 1782 663 1780 646 Q 1752 490 1735 472 C 1721 445 1720 444 1726 437 Z" fill="lightgray"></path>
      </clipPath>
      <path clip-path="url(#make-me-a-hanzi-clip-18)" d="M 1510 678 L 1530 669 L 1759 707 L 1788 704 L 1799 696 L 1821 668 L 1778 495 L 1760 444 L 1742 439 " fill="none" id="make-me-a-hanzi-animation-18" stroke-dasharray="711 1422" stroke-linecap="round"></path>

      <clipPath id="make-me-a-hanzi-clip-19">
      <path d="M 1537 546 Q 1543 542 1611 549 Q 1656 556 1695 561 Q 1717 565 1709 578 Q 1699 593 1673 597 Q 1649 600 1608 588 Q 1569 575 1535 563 Q 1534 563 1534 562 C 1512 551 1512 551 1537 546 Z" fill="lightgray"></path>
      </clipPath>
      <path clip-path="url(#make-me-a-hanzi-clip-19)" d="M 1538 559 L 1559 557 L 1667 578 L 1699 572 " fill="none" id="make-me-a-hanzi-animation-19" stroke-dasharray="292 584" stroke-linecap="round"></path>

      <clipPath id="make-me-a-hanzi-clip-20">
      <path d="M 1557 419 Q 1558 419 1562 419 Q 1653 431 1726 437 C 1756 439 1762 460 1735 472 Q 1734 473 1728 475 Q 1707 479 1557 447 C 1528 441 1527 418 1557 419 Z" fill="lightgray"></path>
      </clipPath>
      <path clip-path="url(#make-me-a-hanzi-clip-20)" d="M 1560 426 L 1574 438 L 1711 455 L 1729 467 " fill="none" id="make-me-a-hanzi-animation-20" stroke-dasharray="306 612" stroke-linecap="round"></path>

      <clipPath id="make-me-a-hanzi-clip-21">
      <path d="M 1465 315 Q 1443 331 1417 338 Q 1410 341 1404 335 Q 1395 329 1405 317 Q 1442 251 1447 83 Q 1447 17 1485 -13 L 1488 -15 Q 1506 -22 1508 11 Q 1508 12 1508 13 L 1506 51 Q 1500 99 1495 146 L 1493 176 Q 1489 230 1489 273 C 1489 299 1489 299 1465 315 Z" fill="lightgray"></path>
      </clipPath>
      <path clip-path="url(#make-me-a-hanzi-clip-21)" d="M 1411 326 L 1444 296 L 1458 262 L 1476 60 L 1493 -5 " fill="none" id="make-me-a-hanzi-animation-21" stroke-dasharray="479 958" stroke-linecap="round"></path>

      <clipPath id="make-me-a-hanzi-clip-22">
      <path d="M 1764 31 Q 1776 4 1799 -44 Q 1808 -63 1819 -62 Q 1835 -59 1846 -31 Q 1876 30 1892 212 Q 1898 264 1922 297 Q 1941 319 1927 333 Q 1903 357 1852 379 Q 1833 389 1796 377 Q 1658 329 1465 315 C 1435 313 1459 269 1489 273 Q 1496 273 1505 274 Q 1611 296 1778 321 Q 1808 327 1820 313 Q 1844 268 1810 76 Q 1809 58 1801 56 Q 1797 53 1779 63 C 1750 71 1752 58 1764 31 Z" fill="lightgray"></path>
      </clipPath>
      <path clip-path="url(#make-me-a-hanzi-clip-22)" d="M 1474 313 L 1501 296 L 1519 298 L 1812 351 L 1836 346 L 1857 332 L 1873 313 L 1843 74 L 1836 46 L 1818 14 L 1818 -48 " fill="none" id="make-me-a-hanzi-animation-22" stroke-dasharray="919 1838" stroke-linecap="round"></path>

      <clipPath id="make-me-a-hanzi-clip-23">
      <path d="M 1495 146 Q 1502 145 1515 147 Q 1642 168 1737 181 Q 1762 184 1753 198 Q 1743 214 1715 219 Q 1690 223 1647 212 Q 1563 193 1493 176 C 1464 169 1465 147 1495 146 Z" fill="lightgray"></path>
      </clipPath>
      <path clip-path="url(#make-me-a-hanzi-clip-23)" d="M 1499 154 L 1518 165 L 1674 195 L 1708 199 L 1742 192 " fill="none" id="make-me-a-hanzi-animation-23" stroke-dasharray="378 756" stroke-linecap="round"></path>

      <clipPath id="make-me-a-hanzi-clip-24">
      <path d="M 1508 13 Q 1518 12 1529 13 Q 1605 26 1764 31 C 1794 32 1803 45 1779 63 Q 1769 70 1762 76 Q 1744 88 1709 81 Q 1597 59 1506 51 C 1476 48 1478 15 1508 13 Z" fill="lightgray"></path>
      </clipPath>
      <path clip-path="url(#make-me-a-hanzi-clip-24)" d="M 1513 20 L 1526 33 L 1770 61 " fill="none" id="make-me-a-hanzi-animation-24" stroke-dasharray="392 784" stroke-linecap="round"></path>

      <clipPath id="make-me-a-hanzi-clip-25">
      <path d="M 2557 652 Q 2566 670 2585 689 Q 2594 695 2592 706 Q 2591 718 2576 731 Q 2540 764 2503 759 Q 2493 756 2496 743 Q 2514 641 2343 442 Q 2333 430 2322 419 Q 2270 362 2138 253 Q 2128 247 2140 244 Q 2176 248 2280 321 Q 2283 324 2287 326 Q 2404 414 2544 631 L 2557 652 Z" fill="lightgray"></path>
      </clipPath>
      <path clip-path="url(#make-me-a-hanzi-clip-25)" d="M 2506 748 L 2529 726 L 2540 704 L 2503 622 L 2443 527 L 2362 427 L 2297 361 L 2208 290 L 2143 249 " fill="none" id="make-me-a-hanzi-animation-25" stroke-dasharray="799 1598" stroke-linecap="round"></path>

      <clipPath id="make-me-a-hanzi-clip-26">
      <path d="M 2544 631 Q 2547 628 2551 623 Q 2666 478 2795 347 Q 2819 319 2862 316 Q 2940 309 3021 320 Q 3043 321 3044 326 Q 3047 333 3031 341 Q 2973 368 2904 395 Q 2751 461 2578 633 Q 2565 646 2557 652 C 2534 672 2525 654 2544 631 Z" fill="lightgray"></path>
      </clipPath>
      <path clip-path="url(#make-me-a-hanzi-clip-26)" d="M 2558 644 L 2566 625 L 2694 493 L 2833 376 L 2873 359 L 3038 328 " fill="none" id="make-me-a-hanzi-animation-26" stroke-dasharray="726 1452" stroke-linecap="round"></path>

      <clipPath id="make-me-a-hanzi-clip-27">
      <path d="M 2410 368 Q 2371 361 2399 343 Q 2442 316 2505 333 Q 2574 346 2645 361 Q 2678 368 2683 373 Q 2693 382 2688 391 Q 2679 404 2648 411 Q 2618 417 2538 391 Q 2474 375 2410 368 Z" fill="lightgray"></path>
      </clipPath>
      <path clip-path="url(#make-me-a-hanzi-clip-27)" d="M 2402 357 L 2425 350 L 2462 350 L 2623 385 L 2676 385 " fill="none" id="make-me-a-hanzi-animation-27" stroke-dasharray="407 814" stroke-linecap="round"></path>

      <clipPath id="make-me-a-hanzi-clip-28">
      <path d="M 2533 215 Q 2623 227 2817 228 Q 2839 228 2844 237 Q 2850 250 2832 265 Q 2775 307 2735 296 Q 2617 271 2257 220 Q 2235 217 2252 199 Q 2267 184 2286 179 Q 2308 173 2326 178 Q 2395 197 2473 207 L 2533 215 Z" fill="lightgray"></path>
      </clipPath>
      <path clip-path="url(#make-me-a-hanzi-clip-28)" d="M 2255 209 L 2308 201 L 2528 238 L 2753 263 L 2832 244 " fill="none" id="make-me-a-hanzi-animation-28" stroke-dasharray="712 1424" stroke-linecap="round"></path>

      <clipPath id="make-me-a-hanzi-clip-29">
      <path d="M 2700 66 L 2431 22 Q 2421 19 2418 23 Q 2417 26 2423 33 Q 2517 145 2552 174 Q 2568 189 2559 199 Q 2552 208 2533 215 C 2506 228 2476 237 2473 207 Q 2473 141 2394 59 Q 2369 34 2324 12 Q 2293 0 2293 -11 Q 2292 -30 2301 -52 Q 2311 -74 2326 -81 Q 2333 -85 2346 -79 Q 2442 -22 2686 39 Q 2701 43 2716 45 C 2746 50 2730 71 2700 66 Z" fill="lightgray"></path>
      </clipPath>
      <path clip-path="url(#make-me-a-hanzi-clip-29)" d="M 2545 190 L 2504 177 L 2458 104 L 2395 29 L 2383 -8 L 2441 -5 L 2694 54 L 2708 47 " fill="none" id="make-me-a-hanzi-animation-29" stroke-dasharray="728 1456" stroke-linecap="round"></path>

      <clipPath id="make-me-a-hanzi-clip-30">
      <path d="M 2716 45 Q 2743 9 2773 -36 Q 2786 -58 2800 -64 Q 2809 -67 2817 -58 Q 2830 -46 2825 -2 Q 2821 56 2666 146 Q 2659 153 2654 141 Q 2653 128 2661 116 Q 2680 94 2700 66 L 2716 45 Z" fill="lightgray"></path>
      </clipPath>
      <path clip-path="url(#make-me-a-hanzi-clip-30)" d="M 2663 135 L 2773 26 L 2796 -14 L 2804 -49 " fill="none" id="make-me-a-hanzi-animation-30" stroke-dasharray="365 730" stroke-linecap="round"></path>

</g>
</svg>
